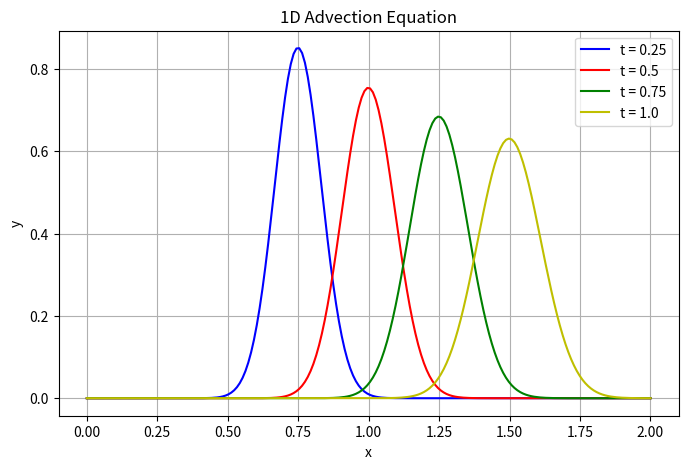

The matplotlib source for this figure:
import numpy as np
import matplotlib.pyplot as plt


L = 2.0
T = 1.0
N = 200
M = 400
dx = L / (N - 1)
dt = T / M
a = 1.0

CFL = a * dt / dx

x = np.linspace(0, L, N)
u = np.exp(-100 * (x - 0.5) ** 2)

time_steps = [0.25, 0.5, 0.75, 1.0]
solutions = []

for n in range(M):
    u_new = np.zeros_like(u)
    u_new[1:] = u[1:] - CFL * (u[1:] - u[:-1])

    u = u_new.copy()

    if (n + 1) * dt in time_steps:
        solutions.append(u.copy())

plt.figure(figsize=(8, 5))
colors = ['b', 'r', 'g', 'y']
for i, t in enumerate(time_steps):
    plt.plot(x, solutions[i], color=colors[i], label=f't = {t}')

plt.xlabel("x")
plt.ylabel("y")
plt.title("1D Advection Equation")
plt.legend()
plt.grid()
plt.show()
